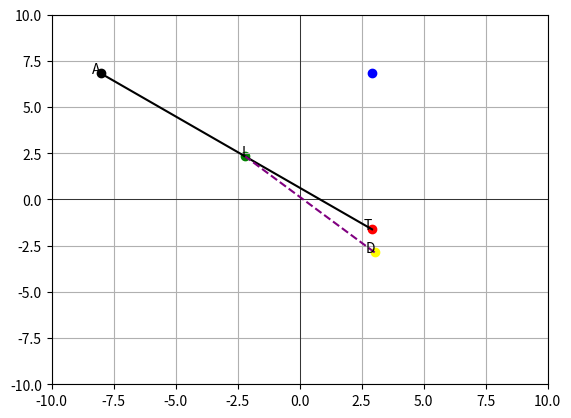

Here is the Python script that generated this plot:
# -------------------------------------------------------------------------------
# This is the third version of the algorithm (2D Version (v.1.3)). In this case the attacker is only
# limited by his length to the target. Meaning, he isn't limited to being under the target (y value).
# -------------------------------------------------------------------------------

import matplotlib.pyplot as plt
import numpy as np
import math
import random 
import pandas as pd

# 1. Create Points
# Set seed for reproducibility
# Save this one
# random.seed(420) 
# random.seed(423) 
# random.seed(421)


class Point: 
    def __init__(self, type):
        self.type = type
        self.coordinates = np.array([0, 0])

    def create_target(self):
        x = random.uniform(-3.0, 3.0)
        y = random.uniform(-2.0, 2.0)
        self.coordinates = np.array([x, y])
        return self.coordinates
    
    def create_defense(self, target):
        x = random.uniform(target.coordinates[0] - 1.5, target.coordinates[0] + 1.5)
        y = random.uniform(target.coordinates[1] - 1.5, target.coordinates[1] + 1.5)
        self.coordinates = np.array([x, y])
        return self.coordinates
    
    def create_attack(self, target, defense):
        x_side_left = random.uniform(-9.5, target.coordinates[0] - 2)
        x_side_right = random.uniform(target.coordinates[0] + 2, 9.5)
        y_below = random.uniform(target.coordinates[1] - 2, -9.5)
        y_above = random.uniform(target.coordinates[1] + 2, 9.5)
        x_inclusive = random.uniform(-9.5, 9.5)
        y_inclusive = random.uniform(-9.5, 9.5)
        y_below_x_inclusive = np.array([x_inclusive, y_below])
        y_above_x_inclusive = np.array([x_inclusive, y_above])
        x_left_y_inclusive = np.array([x_side_left, y_inclusive])
        x_right_y_inclusive = np.array([x_side_right, y_inclusive])

        self.coordinates = random.choice([y_below_x_inclusive, y_above_x_inclusive, x_left_y_inclusive, x_right_y_inclusive])
        return self.coordinates

target = Point("target")
target.create_target()
print("Target Coordinates:", target.coordinates)

defense = Point("defense")
defense.create_defense(target)
print("Defense Coordinates:", defense.coordinates)

attack = Point("attack")
attack.create_attack(target, defense)
print("Attack Coordinates:", attack.coordinates)

# Some quick visualization 
adjacent_Rcoordinates = np.array([target.coordinates[0], attack.coordinates[1]])

def intercept(defense, attack, target):
    TD_length = math.hypot(target.coordinates[0] - defense.coordinates[0], target.coordinates[1] - defense.coordinates[1])
    TA_length = math.hypot(target.coordinates[0] - attack.coordinates[0], target.coordinates[1] - attack.coordinates[1])
    DA_length = math.hypot(defense.coordinates[0] - attack.coordinates[0], defense.coordinates[1] - attack.coordinates[1])

    if TA_length < TD_length:
            return "Intercept not possible"
    
    # Use sine and cosine rule to get the angle theta and length AI
    td_angle_rad = math.acos((TA_length**2 + DA_length**2 - TD_length**2)/(2*TA_length*DA_length)) 
    td_angle_deg = math.degrees(td_angle_rad)
    ad_angle_deg = 180 - 2*td_angle_deg
    ad_angle_rad = math.radians(ad_angle_deg)
    AI_length = DA_length*(math.sin(td_angle_rad)/math.sin(ad_angle_rad)) 
    print("AI_length:", AI_length)
    print("td_angle_deg:", td_angle_deg)

    # To find the intercept point, we need to know the angle of the attack with respect to the x axis
    # For this we make a right triangle using A and T, let's call the point R (for right angle) for
    # the point where (xR, yR) = (xT, yA). Then we can use Soh Cah Toa to find the angle of interest

    # The hypotenuse of the triangle is simply TA, let's use the adjacent as the x distance from T to R
    legnth_adacent_R = abs(target.coordinates[0] - attack.coordinates[0])
    print("target.coordinates[0]:", target.coordinates[0])
    print("attack.coordinates[0]:", attack.coordinates[0])
    print("legnth_adacent_R:", legnth_adacent_R)

    theta_rad = math.acos(legnth_adacent_R/TA_length)
    theta_deg = math.degrees(theta_rad)
    print("theta_deg:", theta_deg)
    print("theta_rad:", theta_rad)

    if attack.coordinates[0] < target.coordinates[0]:
        if attack.coordinates[1] < target.coordinates[1]:
            print("Attack is in the 3rd quadrant")
        else: 
            print("Attack is in the 2nd quadrant")
            theta_rad = math.radians(360 - theta_deg)
    else:
        if attack.coordinates[1] < target.coordinates[1]:
            print("Attack is in the 4th quadrant")
            theta_rad = math.radians(180 - theta_deg)
        else:
            print("Attack is in the 1st quadrant")
            theta_rad = math.radians(180 + theta_deg)
        
    intercept_x = attack.coordinates[0] + AI_length*math.cos(theta_rad)
    intercept_y = attack.coordinates[1] + AI_length*math.sin(theta_rad)    

    intercept_coordinates = np.array([intercept_x, intercept_y])
    return intercept_coordinates

intercept_point = intercept(defense, attack, target)
print("Intercept Point:")
print(intercept_point)
intercept_point = intercept(defense, attack, target)
print("Intercept Point")
print(intercept_point)

# 2. Create the space from -10 to 10 in both axes
fig, ax = plt.subplots()
plt.xlim(-10, 10)
plt.ylim(-10, 10)

# 1.1 Draw x and y axes and gridlines
plt.axhline(0, color='black',linewidth=0.5)
plt.axvline(0, color='black',linewidth=0.5)
plt.grid(True)

plt.scatter(target.coordinates[0], target.coordinates[1], color='red', label='Point 1')
plt.scatter(defense.coordinates[0], defense.coordinates[1], color='yellow', label='Point 2')
plt.scatter(attack.coordinates[0], attack.coordinates[1], color='black', label='Point 3')
plt.scatter(intercept_point[0], intercept_point[1], color='green', label='Point 4')
plt.scatter(adjacent_Rcoordinates[0], adjacent_Rcoordinates[1], color='blue', label='Point 5')

plt.plot([attack.coordinates[0], target.coordinates[0]], [attack.coordinates[1], target.coordinates[1]], color='black', linestyle='-', label='Attack to Target')
plt.plot([defense.coordinates[0], intercept_point[0]], [defense.coordinates[1], intercept_point[1]], color='purple', linestyle='--', label='Defense to Intercept')

plt.text(target.coordinates[0], target.coordinates[1], 'T', ha='right')
plt.text(defense.coordinates[0], defense.coordinates[1], 'D', ha='right')
plt.text(attack.coordinates[0], attack.coordinates[1], 'A', ha='right')
plt.text(intercept_point[0], intercept_point[1], 'I', ha='right')

# offset = 0.3  # Adjust this value as needed
# plt.text(target.coordinates[0], target.coordinates[1] + offset, 'T', ha='center')
# plt.text(defense.coordinates[0], defense.coordinates[1] + offset, 'D', ha='center')
# plt.text(attack.coordinates[0], attack.coordinates[1] + offset, 'A', ha='center')
# plt.text(intercept_point[0], intercept_point[1] + offset, 'I', ha='center')

plt.show()